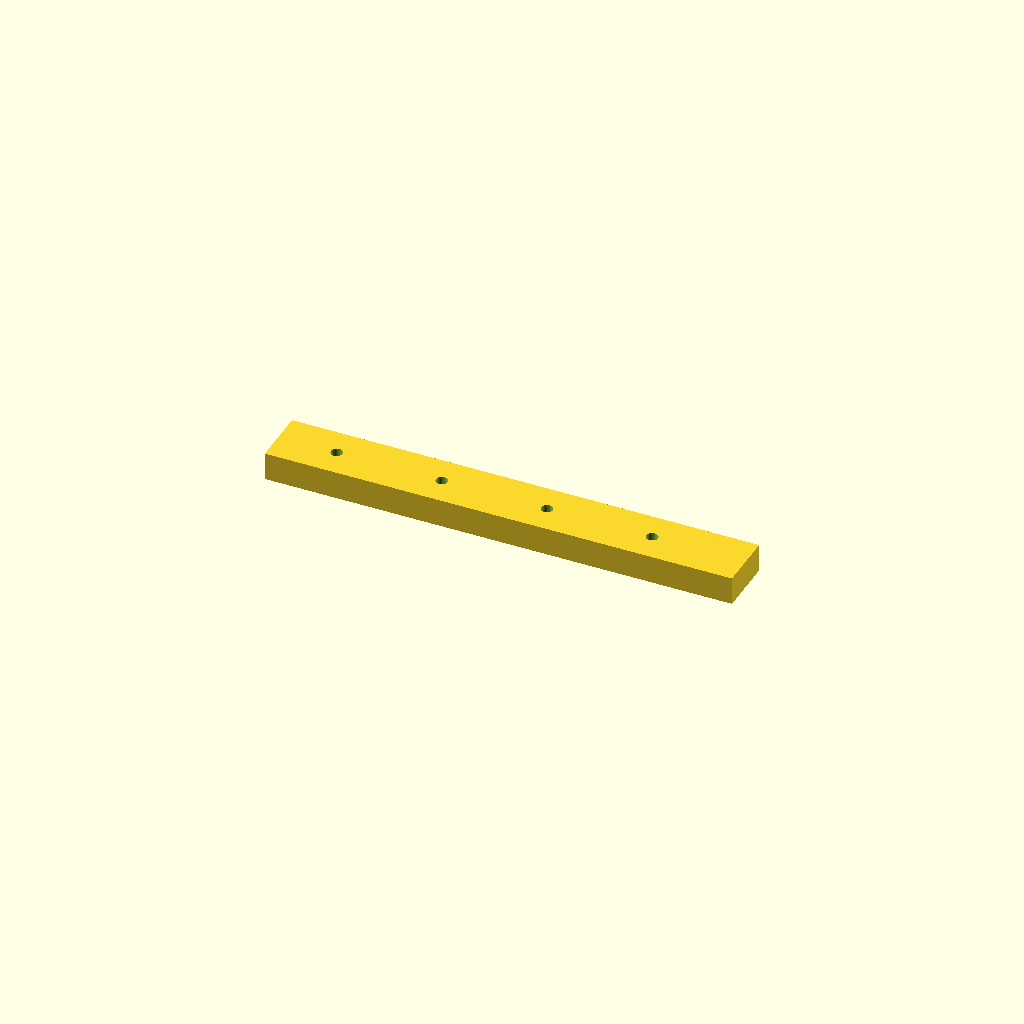
Cell 1 — every parameter at its default value.
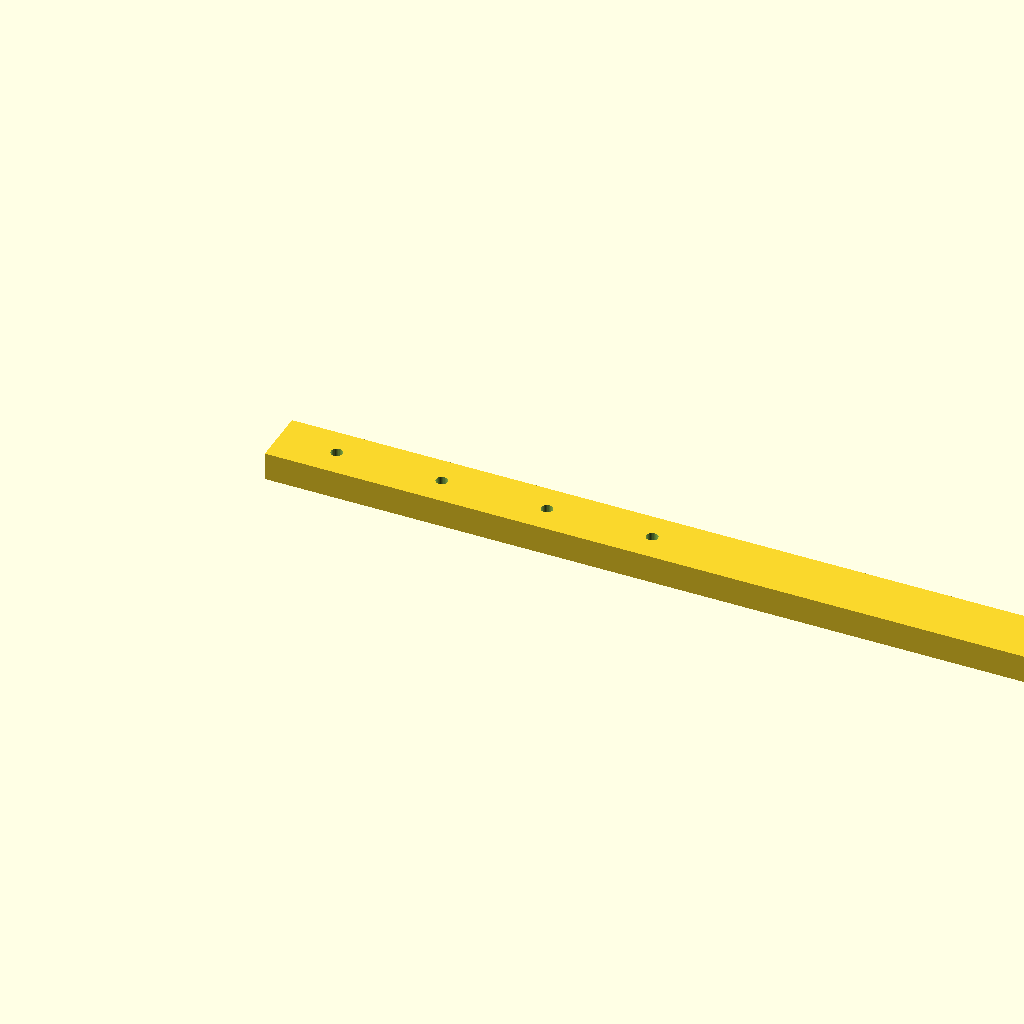
Cell 2: rail_l = 400 (everything else at default).
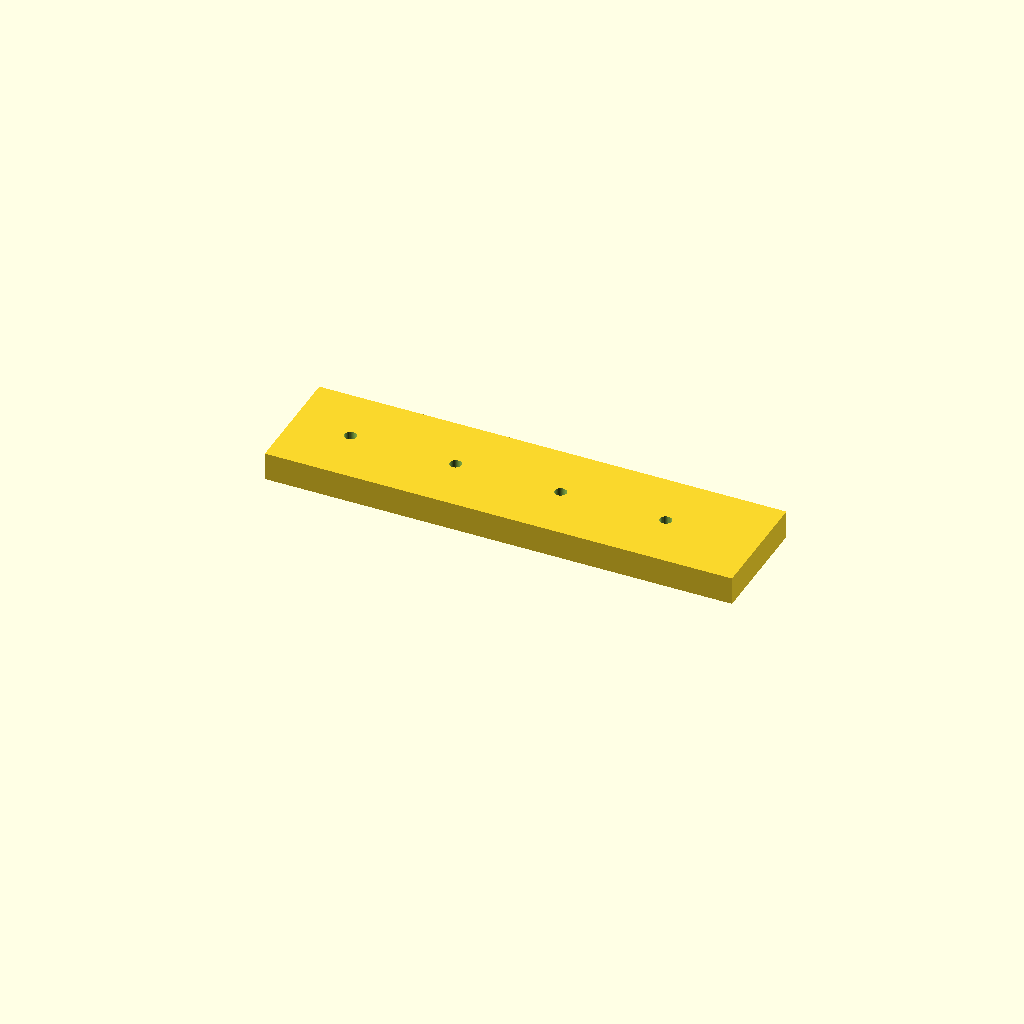
Cell 3: rail_w = 50 (everything else at default).
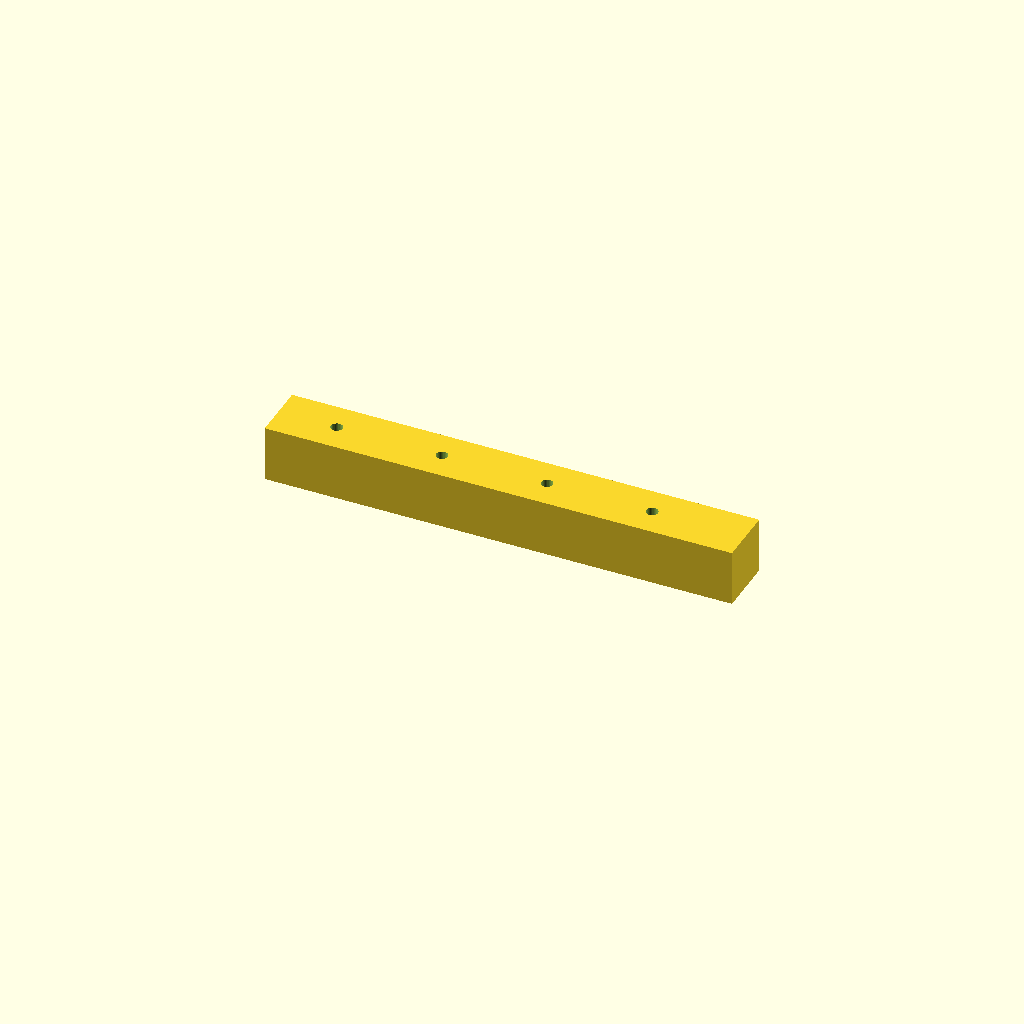
Cell 4 — rail_t set to 24, the other parameters unchanged.
One fixed orthographic camera (rotation 55°, 0°, 25°; colour scheme Cornfield) for every cell.
The OpenSCAD source (optional_data/data/scale1/largestruc/part_0134.scad):
$fn = 32;

// ----------------------------------------------------------------------
// Long rail: 200-250 mm mounting rail
// ----------------------------------------------------------------------

// --- parameters (mm) ---
rail_l = 200;             // rail length, X
rail_w = 25;              // rail width, Y
rail_t = 12;              // rail thickness, Z
hole_d = 5;               // mounting hole diameter
hole_start = 25;          // first hole offset from the end
hole_pitch = 45;          // hole pitch
holes = 4;                // number of holes

difference() {
  cube([rail_l, rail_w, rail_t]);
  for (i = [0 : holes - 1])
    translate([hole_start + i * hole_pitch, rail_w / 2, -1])
      cylinder(h = rail_t + 2, d = hole_d);
}
Parameter table extracted from the source (name, type, default, range or options):
rail_l: number, default 200
rail_w: number, default 25
rail_t: number, default 12
hole_d: number, default 5
hole_start: number, default 25
hole_pitch: number, default 45
holes: number, default 4
